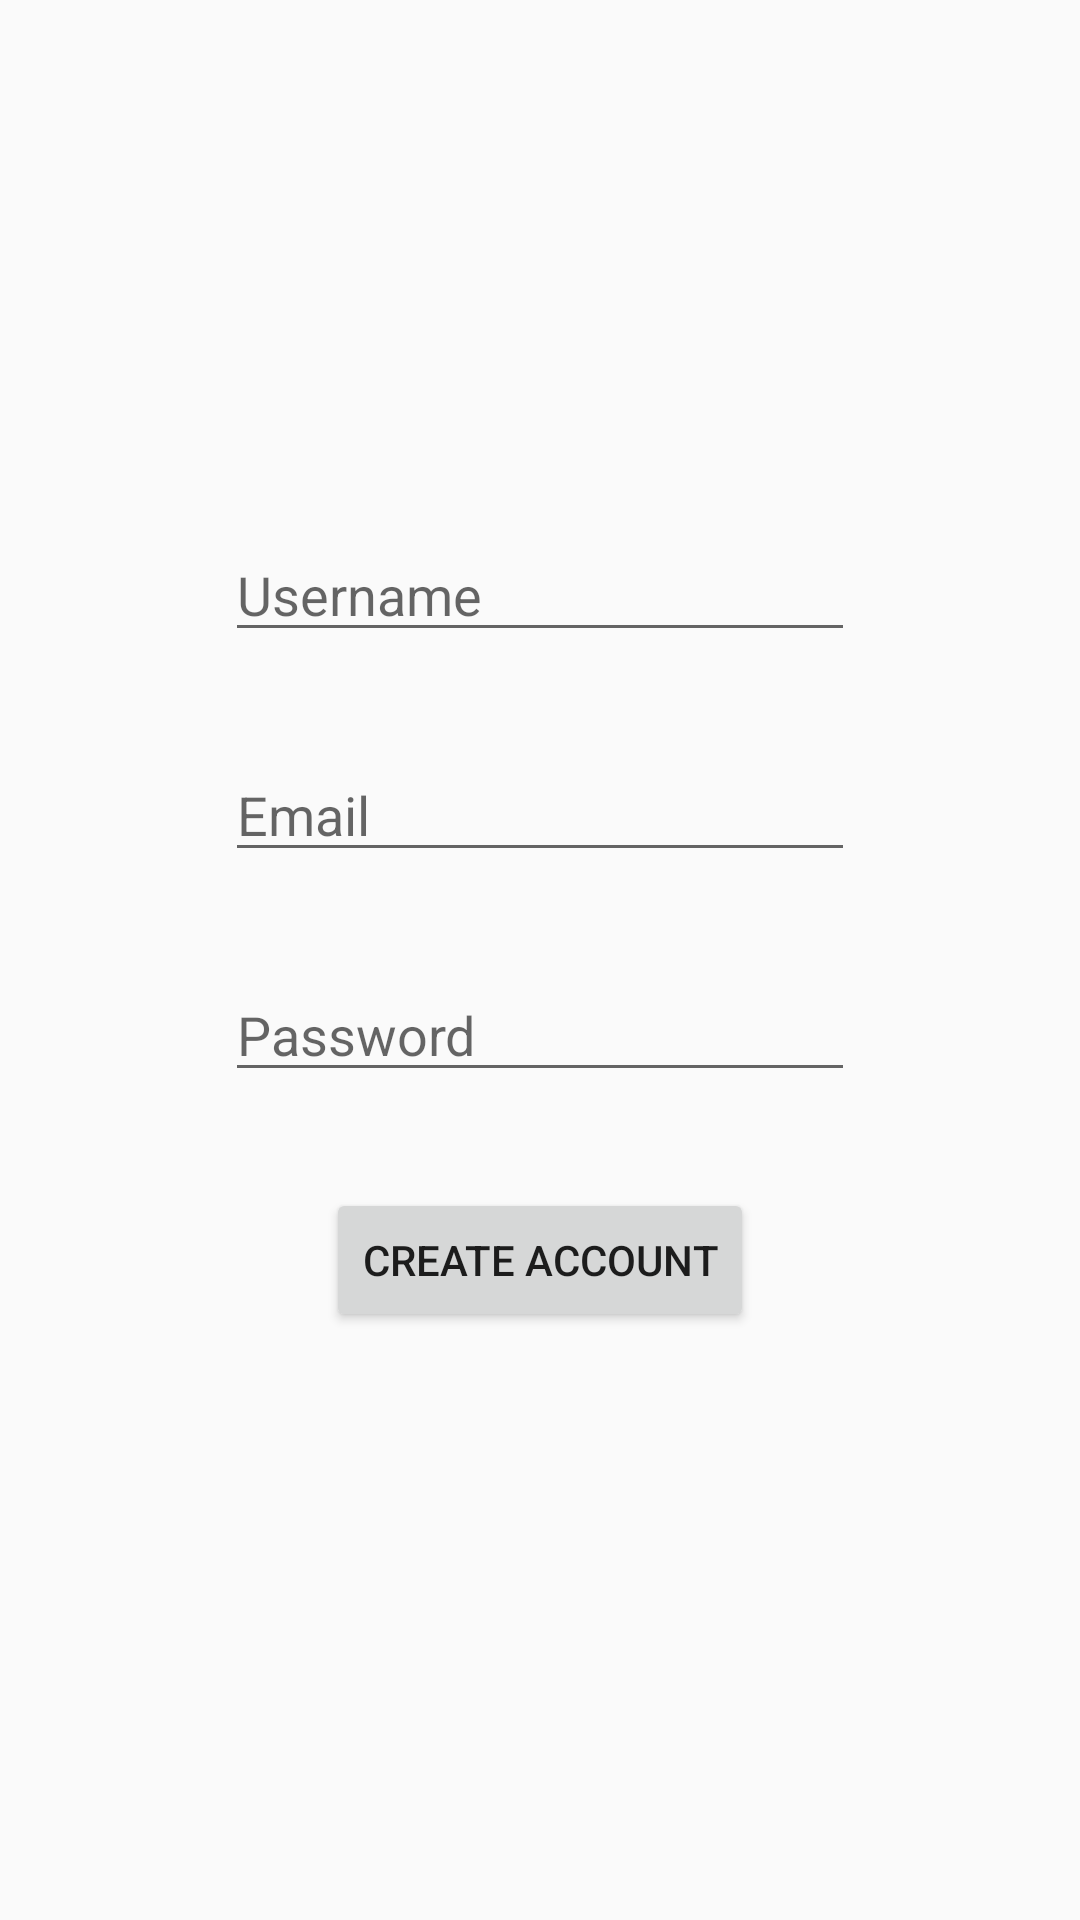

Here is an Android app screen rendered from its layout file. Give the layout XML and the strings, colors and styles it references.
<!-- AndroidManifest.xml: application theme NoActionBarTheme -->
<!-- res/layout/fragment_register.xml -->
<?xml version="1.0" encoding="utf-8"?>
<androidx.constraintlayout.widget.ConstraintLayout
    xmlns:android="http://schemas.android.com/apk/res/android"
    xmlns:app="http://schemas.android.com/apk/res-auto"
    xmlns:tools="http://schemas.android.com/tools"
    android:layout_width="match_parent"
    android:layout_height="match_parent"
    android:background="#00FFFFFF"
    tools:context=".fragments.RegisterFragment">


    <EditText
        android:id="@+id/password"
        android:layout_width="wrap_content"
        android:layout_height="wrap_content"
        android:layout_marginTop="32dp"
        android:ems="10"
        android:inputType="textPassword"
        android:hint="Password"
        app:layout_constraintEnd_toEndOf="parent"
        app:layout_constraintStart_toStartOf="parent"
        app:layout_constraintTop_toBottomOf="@+id/email" />

    <EditText
        android:id="@+id/email"
        android:layout_width="wrap_content"
        android:layout_height="wrap_content"
        android:layout_marginTop="32dp"
        android:ems="10"
        android:hint="Email"
        android:inputType="textPersonName"
        app:layout_constraintEnd_toEndOf="parent"
        app:layout_constraintStart_toStartOf="parent"
        app:layout_constraintTop_toBottomOf="@+id/username" />

    <Button
        android:id="@+id/btn_create"
        android:layout_width="wrap_content"
        android:layout_height="wrap_content"
        android:layout_marginTop="32dp"
        android:text="Create account"
        app:layout_constraintEnd_toEndOf="parent"
        app:layout_constraintStart_toStartOf="parent"
        app:layout_constraintTop_toBottomOf="@+id/password" />

    <EditText
        android:id="@+id/username"
        android:layout_width="wrap_content"
        android:layout_height="wrap_content"
        android:layout_marginTop="176dp"
        android:ems="10"
        android:inputType="textPersonName"
        android:hint="Username"
        app:layout_constraintEnd_toEndOf="parent"
        app:layout_constraintStart_toStartOf="parent"
        app:layout_constraintTop_toTopOf="parent" />
</androidx.constraintlayout.widget.ConstraintLayout>
<!-- resources referenced by this layout -->
<resources>
  <style name="NoActionBarTheme" parent="Theme.AppCompat.Light.NoActionBar">
          
          <item name="colorPrimary">@color/colorPrimary</item>
          <item name="colorPrimaryDark">@color/colorPrimaryDark</item>
          <item name="colorAccent">@color/colorAccent</item>
          <item name="windowActionBar">false</item>
          <item name="windowNoTitle">true</item>
      </style>
  <!-- not gathered from this repository: default colours our renderer supplied (Android Studio template values) -->
  <color name="colorPrimary">#FF6200EE</color>
  <color name="colorPrimaryDark">#FF3700B3</color>
  <color name="colorAccent">#FF03DAC5</color>
</resources>
